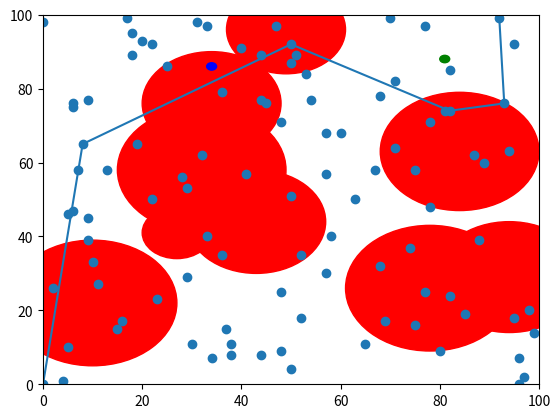

Reproduce this figure in Python.
import matplotlib.pyplot as plt
import numpy as np

# Params 
GRID_HEIGHT = 100
GRID_WIDTH = 100
MAX_OBJECT_SIZE = 20
MIN_OBJECT_SIZE = 5
NUM_OBJECTS = 10

# create objects
# Randomly sample NUM_OBJECTS circuar objects with random radius between MAX_OBJECT_SIZE and MIN_OBJECT_SIZE and center
objects = []
for i in range(NUM_OBJECTS):
    object_size = np.random.randint(MIN_OBJECT_SIZE, MAX_OBJECT_SIZE)
    object_center = (np.random.randint(GRID_HEIGHT), np.random.randint(GRID_WIDTH))
    objects.append((object_center, object_size))

# Randomly sample start and goal states
start_state = (np.random.randint(GRID_HEIGHT), np.random.randint(GRID_WIDTH))
goal_state = (np.random.randint(GRID_HEIGHT), np.random.randint(GRID_WIDTH))

# display grid with objects
plt.figure()
plt.xlim(0, GRID_WIDTH)
plt.ylim(0, GRID_HEIGHT)
for object in objects:
    object_center, object_size = object
    plt.gca().add_patch(plt.Circle(object_center, object_size, color='r', fill=True))
plt.gca().add_patch(plt.Circle(start_state, 1, color='g', fill=True))
plt.gca().add_patch(plt.Circle(goal_state, 1, color='b', fill=True))

''' temp debug'''
#All nodes
nodes_x = [0,8,69,50,82,15,6,78,75,0,38,36,22,50,29,17,48,16,95,9,93,92,23,22,81,48,82,50,29,7,82,57,2,47,44,74,85,89,94,11,38,98,96,77,53,36,9,65,71,60,25,5,5,70,10,78,45,20,77,71,34,18,52,6,52,44,4,87,48,13,95,58,68,33,28,32,63,57,37,44,33,18,41,51,19,99,57,54,88,75,96,30,9,31,6,40,67,80,68,50,97,]
nodes_y = [0,65,17,92,74,15,47,71,58,98,8,79,92,51,29,99,25,17,18,77,76,99,23,50,74,71,85,4,53,58,24,30,26,97,8,37,19,60,63,27,11,20,0,25,84,35,45,11,64,68,86,10,46,99,33,48,76,93,97,82,7,95,35,76,18,77,1,62,9,58,92,40,78,97,56,62,50,68,15,89,40,89,57,89,65,14,57,77,39,16,7,11,39,98,75,91,58,9,32,87,2,]

#Path
path_x = [92,93,82,50,8,0,]
path_y = [99,76,74,92,65,0,]
plt.scatter(nodes_x,nodes_y)
plt.plot(path_x,path_y)


'''temp debug'''
plt.show()